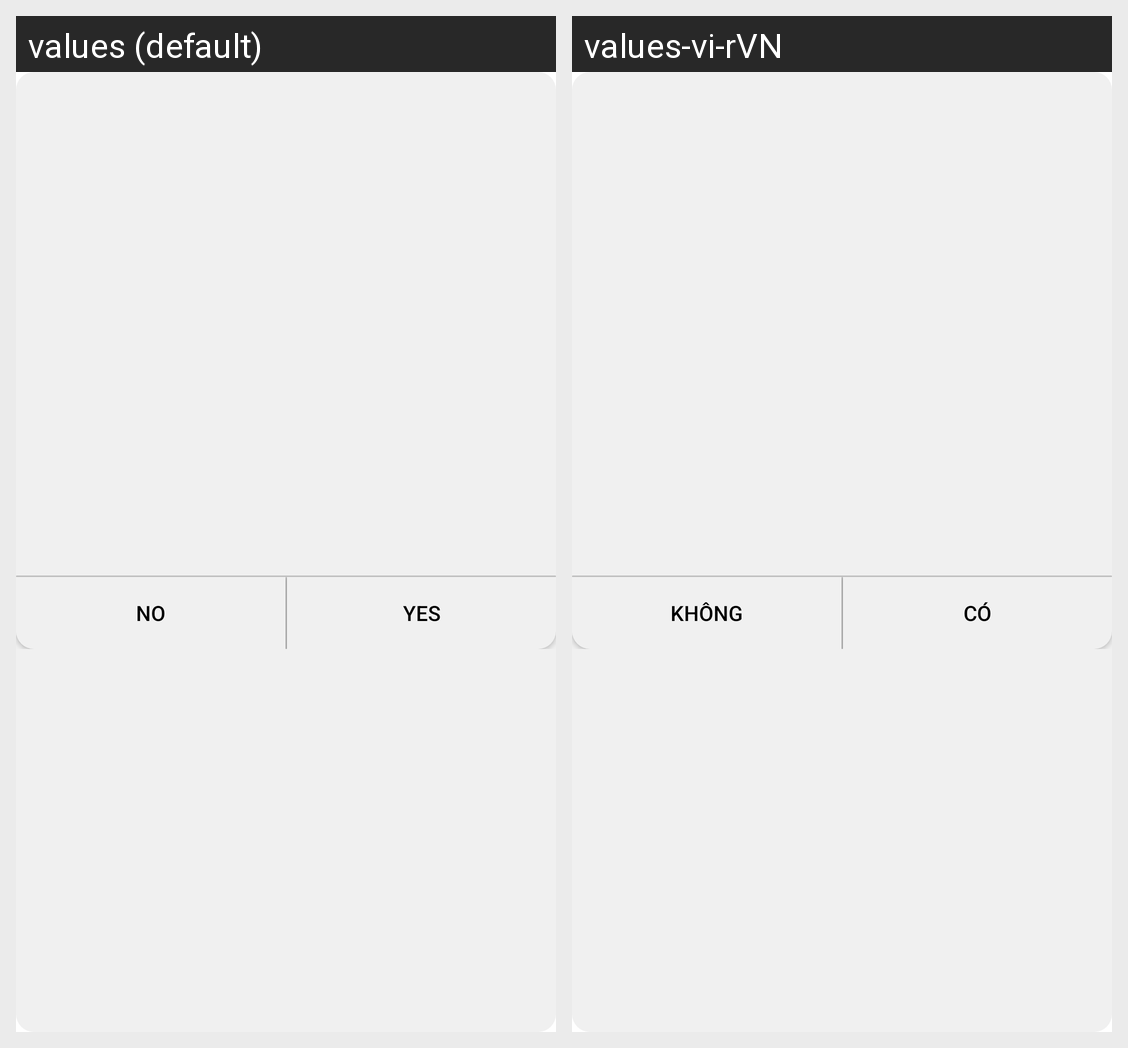

Strings drawn on this Android screen and how each of the app's shown locales translates them:
Android screen res/layout/dialog_overwrite_record.xml rendered under 2 locales, left to right: values (default), values-vi-rVN. Device: Nexus 5 (rendered at 1080×1920; each locale shown at half size, 540×960, under a caption strip naming it); theme Theme.VoiceRecorder.
Strings drawn on this screen, with the default value and each locale's value (text and hints the layout hard-codes, and strings that could not be matched under every locale, appear in the picture but are not listed):

no
  values: No
  values-vi-rVN: Không

yes
  values: Yes
  values-vi-rVN: Có
